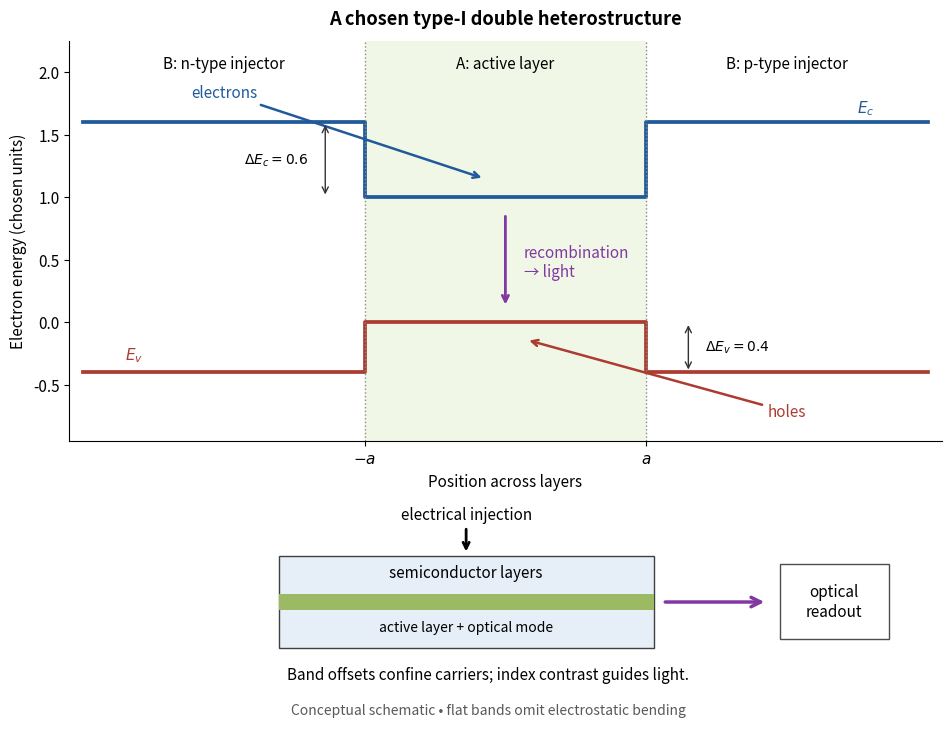

Python code for this plot: (Note: this script raises an exception after producing the figure.)
"""Draw an original chosen type-I band profile and injection/readout schematic.

Tested with Python 3.14, matplotlib 3.10.7 and NumPy 2.3.5.
Run from the output directory; no material parameters or historical data are used.
"""
from pathlib import Path

import matplotlib.pyplot as plt
from matplotlib.patches import FancyArrowPatch, Rectangle
import numpy as np


def main():
    plt.rcParams.update({'font.size': 11, 'axes.spines.top': False,
                         'axes.spines.right': False, 'figure.facecolor': 'white'})
    fig = plt.figure(figsize=(9.4, 7.2), layout='constrained')
    gs = fig.add_gridspec(2, 1, height_ratios=[1.8, 1])
    ax = fig.add_subplot(gs[0])
    ax.axvspan(-1, 1, color='#f0f7e6')
    x = [-3, -1, -1, 1, 1, 3]
    ax.plot(x, [1.6, 1.6, 1, 1, 1.6, 1.6], color='#215a9a', lw=2.7)
    ax.plot(x, [-.4, -.4, 0, 0, -.4, -.4], color='#ac3c31', lw=2.7)
    for pos in [-1, 1]:
        ax.axvline(pos, color='.55', ls=':', lw=1)
    ax.text(-2, 2.03, 'B: n-type injector', ha='center')
    ax.text(0, 2.03, 'A: active layer', ha='center')
    ax.text(2, 2.03, 'B: p-type injector', ha='center')
    ax.annotate('electrons', xy=(-.15, 1.15), xytext=(-2, 1.8),
                arrowprops={'arrowstyle': '->', 'color': '#215a9a', 'lw': 1.8},
                color='#215a9a', ha='center')
    ax.annotate('holes', xy=(.15, -.14), xytext=(2, -.75),
                arrowprops={'arrowstyle': '->', 'color': '#ac3c31', 'lw': 1.8},
                color='#ac3c31', ha='center')
    for xpos, low, high, label in [(-1.28, 1, 1.6, r'$\Delta E_c=0.6$'),
                                   (1.3, -.4, 0, r'$\Delta E_v=0.4$')]:
        ax.annotate('', xy=(xpos, low), xytext=(xpos, high),
                    arrowprops={'arrowstyle': '<->', 'color': '.2'})
        ax.text(xpos + (-.12 if xpos < 0 else .12), (low + high) / 2, label,
                ha='right' if xpos < 0 else 'left', va='center', fontsize=10)
    ax.annotate('', xy=(0, .12), xytext=(0, .87),
                arrowprops={'arrowstyle': '->', 'lw': 2, 'color': '#8139a1'})
    ax.text(.13, .48, 'recombination\n→ light', color='#8139a1', va='center')
    ax.text(2.5, 1.68, r'$E_c$', color='#215a9a')
    ax.text(-2.7, -.3, r'$E_v$', color='#ac3c31')
    ax.set(xlim=(-3.1, 3.1), ylim=(-.95, 2.25), ylabel='Electron energy (chosen units)',
           xlabel='Position across layers', xticks=[-1, 1], xticklabels=[r'$-a$', r'$a$'])
    ax.set_title('A chosen type-I double heterostructure', weight='bold', pad=12)

    bx = fig.add_subplot(gs[1])
    bx.set(xlim=(0, 10), ylim=(0, 3.4))
    bx.axis('off')
    bx.add_patch(Rectangle((2.4, 1.12), 4.3, 1.4, facecolor='#e6eef8', edgecolor='.25'))
    bx.add_patch(Rectangle((2.4, 1.7), 4.3, .25, facecolor='#9cba64', edgecolor='none'))
    bx.text(4.55, 2.2, 'semiconductor layers', ha='center')
    bx.text(4.55, 1.37, 'active layer + optical mode', ha='center', fontsize=10)
    bx.annotate('electrical injection', xy=(4.55, 2.55), xytext=(4.55, 3.08),
                ha='center', arrowprops={'arrowstyle': '->', 'lw': 2})
    bx.add_patch(FancyArrowPatch((6.8, 1.82), (8.0, 1.82), arrowstyle='->',
                                mutation_scale=17, color='#8139a1', lw=2.5))
    bx.add_patch(Rectangle((8.15, 1.25), 1.25, 1.15, facecolor='white', edgecolor='.3'))
    bx.text(8.77, 1.82, 'optical\nreadout', ha='center', va='center')
    bx.text(4.8, .64, 'Band offsets confine carriers; index contrast guides light.', ha='center')
    bx.text(4.8, .1, 'Conceptual schematic • flat bands omit electrostatic bending',
            ha='center', color='.35', fontsize=10)
    fig.savefig(Path(__file__).stem + '.png', dpi=120, facecolor='white', transparent=False)
    plt.close(fig)


if __name__ == '__main__':
    main()
